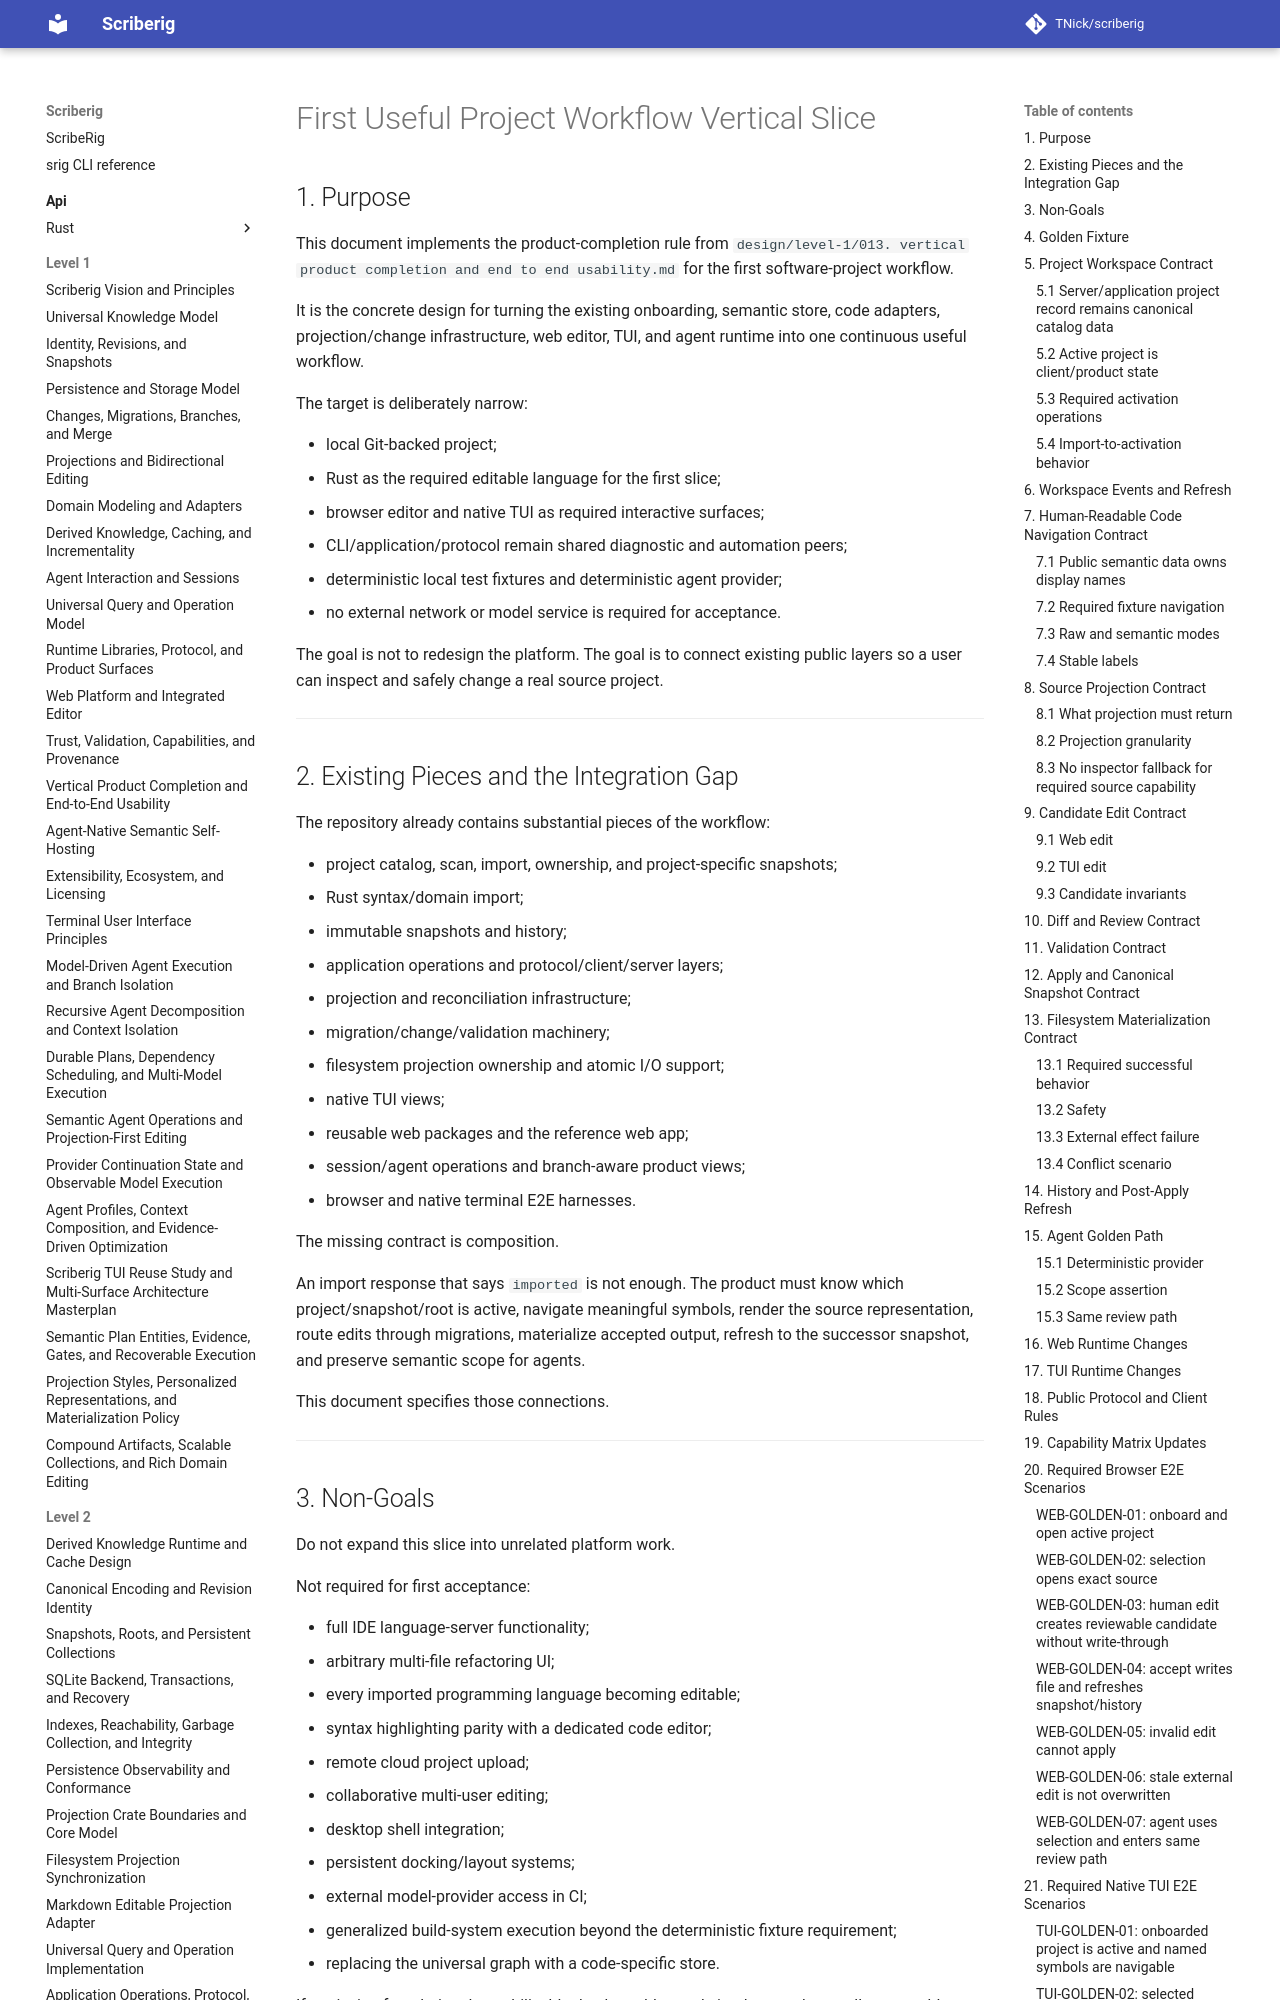

repository: TNick/scriberig · page: level-2/025. first useful project workflow vertical slice/index.html · generator: mkdocs

# First Useful Project Workflow Vertical Slice

## 1. Purpose

This document implements the product-completion rule from `design/level-1/013. vertical product completion and end to end usability.md` for the first software-project workflow.

It is the concrete design for turning the existing onboarding, semantic store, code adapters, projection/change infrastructure, web editor, TUI, and agent runtime into one continuous useful workflow.

The target is deliberately narrow:

- local Git-backed project;
- Rust as the required editable language for the first slice;
- browser editor and native TUI as required interactive surfaces;
- CLI/application/protocol remain shared diagnostic and automation peers;
- deterministic local test fixtures and deterministic agent provider;
- no external network or model service is required for acceptance.

The goal is not to redesign the platform. The goal is to connect existing public layers so a user can inspect and safely change a real source project.

---

## 2. Existing Pieces and the Integration Gap

The repository already contains substantial pieces of the workflow:

- project catalog, scan, import, ownership, and project-specific snapshots;
- Rust syntax/domain import;
- immutable snapshots and history;
- application operations and protocol/client/server layers;
- projection and reconciliation infrastructure;
- migration/change/validation machinery;
- filesystem projection ownership and atomic I/O support;
- native TUI views;
- reusable web packages and the reference web app;
- session/agent operations and branch-aware product views;
- browser and native terminal E2E harnesses.

The missing contract is composition.

An import response that says `imported` is not enough. The product must know which project/snapshot/root is active, navigate meaningful symbols, render the source representation, route edits through migrations, materialize accepted output, refresh to the successor snapshot, and preserve semantic scope for agents.

This document specifies those connections.

---
